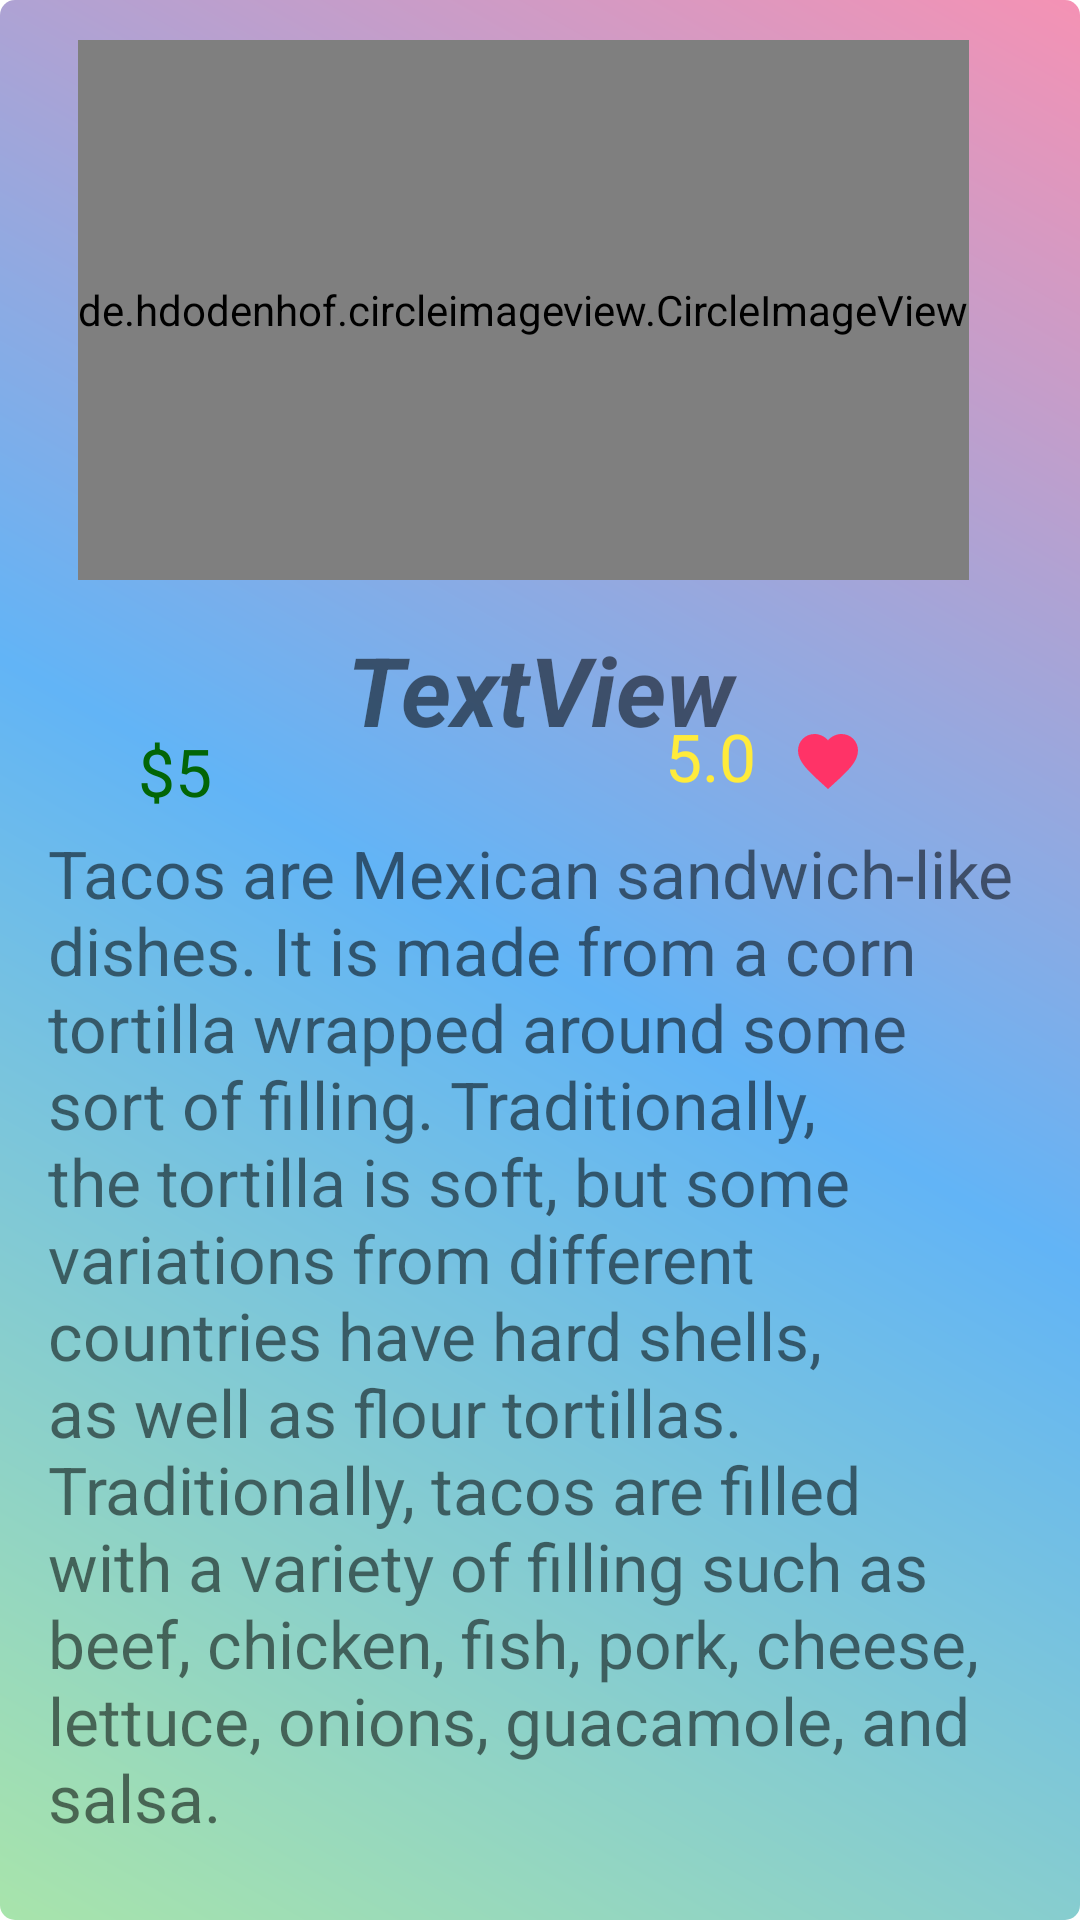

This screen was rendered from an Android layout file. Write that file and the resources it references.
<!-- AndroidManifest.xml: application theme Theme.RecyclerViewProject -->
<!-- res/layout/activity_fastfood_description.xml -->
<?xml version="1.0" encoding="utf-8"?>
<androidx.constraintlayout.widget.ConstraintLayout xmlns:android="http://schemas.android.com/apk/res/android"
    xmlns:app="http://schemas.android.com/apk/res-auto"
    xmlns:tools="http://schemas.android.com/tools"
    android:layout_width="match_parent"
    android:layout_height="match_parent"
    android:background="@drawable/background3"
    tools:context=".fastfoodDescription">

    <de.hdodenhof.circleimageview.CircleImageView
        android:id="@+id/img_food"
        android:layout_width="wrap_content"
        android:layout_height="180dp"
        android:src="@drawable/burger"
        app:civ_border_width="4dp"
        app:civ_border_color="#EF8260"
        app:layout_constraintBottom_toBottomOf="parent"
        app:layout_constraintEnd_toEndOf="parent"
        app:layout_constraintHorizontal_bias="0.411"
        app:layout_constraintStart_toStartOf="parent"
        app:layout_constraintTop_toTopOf="parent"
        app:layout_constraintVertical_bias="0.029" />

    <TextView
        android:id="@+id/txt_foodName"
        android:layout_width="match_parent"
        android:textAlignment="center"
        android:layout_marginTop="15dp"
        android:layout_marginBottom="10dp"
        android:layout_height="wrap_content"
        android:text="TextView"
        android:textSize="32sp"
        android:textStyle="bold|italic"
        app:layout_constraintEnd_toEndOf="parent"
        app:layout_constraintStart_toStartOf="parent"
        app:layout_constraintTop_toBottomOf="@+id/img_food" />
    <TextView
        android:id="@+id/txt_price"
        android:layout_width="wrap_content"
        android:layout_height="wrap_content"
        android:layout_margin="8dp"
        android:layout_marginStart="56dp"
        android:text="$5"
        android:textColor="#026506"
        android:textSize="22sp"
        app:layout_constraintBottom_toTopOf="@+id/nestedScrollView"
        app:layout_constraintEnd_toStartOf="@+id/txt_rating"
        app:layout_constraintHorizontal_bias="0.21"
        app:layout_constraintStart_toStartOf="parent"
        app:layout_constraintTop_toBottomOf="@+id/txt_foodName"
        app:layout_constraintVertical_bias="0.6" />

    <TextView
        android:id="@+id/txt_rating"
        android:layout_width="wrap_content"
        android:layout_height="wrap_content"
        android:layout_marginEnd="12dp"
        android:layout_marginBottom="8dp"
        android:text="5.0"
        android:textColor="#FFEB3B"
        android:textSize="22sp"
        app:layout_constraintBottom_toTopOf="@+id/nestedScrollView"
        app:layout_constraintEnd_toStartOf="@+id/img_rating"
        app:layout_constraintTop_toBottomOf="@+id/txt_foodName"
        app:layout_constraintVertical_bias="0.694" />

    <ImageView
        android:id="@+id/img_rating"
        android:layout_width="wrap_content"
        android:layout_height="wrap_content"
        android:layout_marginEnd="72dp"
        android:layout_marginBottom="8dp"
        app:layout_constraintBottom_toTopOf="@+id/nestedScrollView"
        app:layout_constraintEnd_toEndOf="parent"
        app:layout_constraintTop_toBottomOf="@+id/txt_foodName"
        app:layout_constraintVertical_bias="0.657"
        app:srcCompat="@drawable/baseline_favorite_24" />
    <androidx.core.widget.NestedScrollView
        android:id="@+id/nestedScrollView"
        android:layout_width="match_parent"
        android:layout_height="wrap_content"
        android:layout_margin="8dp"
        app:layout_constraintBottom_toBottomOf="parent"
        app:layout_constraintEnd_toEndOf="parent"
        app:layout_constraintHorizontal_bias="0.0"
        app:layout_constraintStart_toStartOf="parent"
        app:layout_constraintTop_toBottomOf="@+id/txt_foodName"
        app:layout_constraintVertical_bias="0.474">
        <TextView
            android:id="@+id/txt_desc"
            android:layout_width="wrap_content"
            android:layout_height="wrap_content"
            android:layout_gravity="center"
            android:layout_margin="8dp"
            android:text="@string/tacoDesc"
            android:textSize="22sp" />
    </androidx.core.widget.NestedScrollView>
</androidx.constraintlayout.widget.ConstraintLayout>
<!-- resources referenced by this layout -->
<resources>
  <!-- drawable background3 (drawable) -->
  <?xml version="1.0" encoding="utf-8"?>
  <shape android:shape="rectangle"
      xmlns:android="http://schemas.android.com/apk/res/android">
      <gradient android:angle="45"
          android:type="linear"
          android:endColor="#F592B4"
          android:centerColor="#62B4F6"
          android:startColor="#A8E4AB"/>
      <corners
          android:radius="5dp"
          />
  </shape>
  <!-- drawable baseline_favorite_24 (drawable) -->
  <vector android:height="24dp" android:tint="#FF3367"
      android:viewportHeight="24" android:viewportWidth="24"
      android:width="24dp" xmlns:android="http://schemas.android.com/apk/res/android">
      <path android:fillColor="@android:color/white" android:pathData="M12,21.35l-1.45,-1.32C5.4,15.36 2,12.28 2,8.5 2,5.42 4.42,3 7.5,3c1.74,0 3.41,0.81 4.5,2.09C13.09,3.81 14.76,3 16.5,3 19.58,3 22,5.42 22,8.5c0,3.78 -3.4,6.86 -8.55,11.54L12,21.35z"/>
  </vector>
  <string name="tacoDesc">Tacos are Mexican sandwich-like dishes. It is made from a corn tortilla wrapped around some sort of filling. Traditionally, the tortilla is soft, but some variations from different countries have hard shells, as well as flour tortillas.
  Traditionally, tacos are filled with a variety of filling such as beef, chicken, fish, pork, cheese, lettuce, onions, guacamole, and salsa.</string>
  <style name="Theme.RecyclerViewProject" parent="Theme.MaterialComponents.Light.DarkActionBar">
          
          <item name="colorPrimary">@color/purple_500</item>
          <item name="colorPrimaryVariant">@color/purple_700</item>
          <item name="colorOnPrimary">@color/white</item>
          
          <item name="colorSecondary">@color/teal_200</item>
          <item name="colorSecondaryVariant">@color/teal_700</item>
          <item name="colorOnSecondary">@color/black</item>
          
          <item name="android:statusBarColor">?attr/colorPrimaryVariant</item>
          
      </style>
  <!-- not gathered from this repository: default colours our renderer supplied (Android Studio template values) -->
  <color name="purple_500">#FF6200EE</color>
  <color name="purple_700">#FF3700B3</color>
  <color name="teal_200">#FF03DAC5</color>
  <color name="teal_700">#FF018786</color>
  <color name="black">#FF000000</color>
  <color name="white">#FFFFFFFF</color>
</resources>
